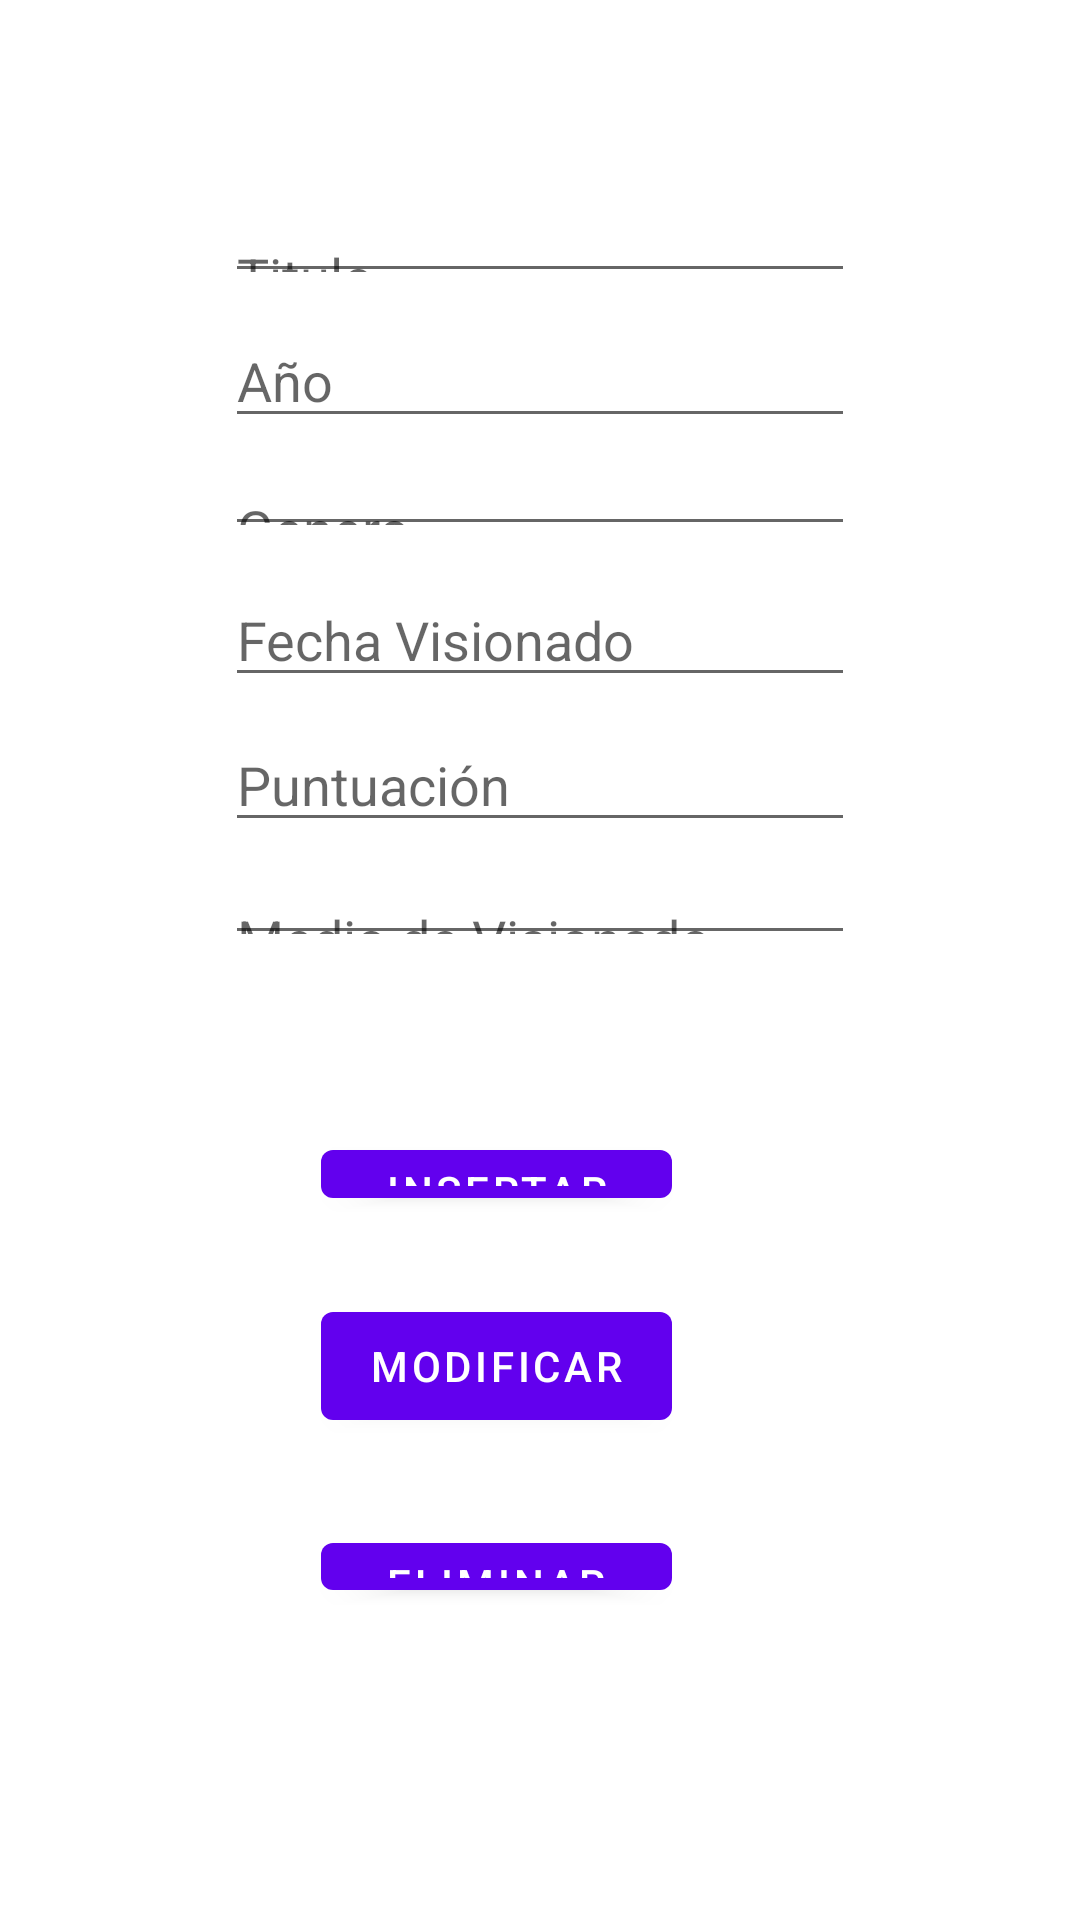

Android layout source for this screen:
<!-- AndroidManifest.xml: application theme Theme.EjercicioBBDD -->
<!-- res/layout/fragment_third.xml -->
<?xml version="1.0" encoding="utf-8"?>
<androidx.constraintlayout.widget.ConstraintLayout xmlns:android="http://schemas.android.com/apk/res/android"
    xmlns:app="http://schemas.android.com/apk/res-auto"
    xmlns:tools="http://schemas.android.com/tools"
    android:layout_width="match_parent"
    android:layout_height="match_parent"
    tools:context=".ThirdFragment">

    <Button
        android:id="@+id/bEliminar"
        android:layout_width="0dp"
        android:layout_height="0dp"
        android:layout_marginBottom="104dp"
        android:text="@string/eliminar"
        app:layout_constraintBottom_toBottomOf="parent"
        app:layout_constraintEnd_toEndOf="@+id/bInsertar"
        app:layout_constraintStart_toStartOf="@+id/bModificar"
        app:layout_constraintTop_toBottomOf="@+id/bModificar" />

    <EditText
        android:id="@+id/tvMedio"
        android:layout_width="0dp"
        android:layout_height="0dp"
        android:layout_marginBottom="59dp"
        android:hint="@string/medio_de_visionado"
        app:layout_constraintBottom_toTopOf="@+id/bInsertar"
        app:layout_constraintEnd_toEndOf="@+id/etnPuntuacion"
        app:layout_constraintStart_toStartOf="@+id/etnPuntuacion"
        app:layout_constraintTop_toBottomOf="@+id/etnPuntuacion" />

    <EditText
        android:id="@+id/etnPuntuacion"
        android:layout_width="wrap_content"
        android:layout_height="wrap_content"
        android:layout_marginBottom="10dp"
        android:ems="10"
        android:hint="Puntuación"
        android:inputType="number"
        app:layout_constraintBottom_toTopOf="@+id/tvMedio"
        app:layout_constraintStart_toStartOf="@+id/etdFechaVisionado"
        app:layout_constraintTop_toBottomOf="@+id/etdFechaVisionado" />

    <EditText
        android:id="@+id/tvGenero"
        android:layout_width="0dp"
        android:layout_height="0dp"
        android:layout_marginBottom="9dp"
        android:hint="@string/genero"
        app:layout_constraintBottom_toTopOf="@+id/etdFechaVisionado"
        app:layout_constraintEnd_toEndOf="@+id/etnAnyo"
        app:layout_constraintStart_toStartOf="@+id/etnAnyo"
        app:layout_constraintTop_toBottomOf="@+id/etnAnyo" />

    <EditText
        android:id="@+id/etnAnyo"
        android:layout_width="wrap_content"
        android:layout_height="wrap_content"
        android:layout_marginBottom="8dp"
        android:ems="10"
        android:hint="@string/a_o"
        android:inputType="number"
        app:layout_constraintBottom_toTopOf="@+id/tvGenero"
        app:layout_constraintEnd_toEndOf="parent"
        app:layout_constraintStart_toStartOf="parent"
        app:layout_constraintTop_toBottomOf="@+id/tvTitulo" />

    <EditText
        android:id="@+id/tvTitulo"
        android:layout_width="0dp"
        android:layout_height="0dp"
        android:layout_marginTop="70dp"
        android:layout_marginBottom="7dp"
        android:hint="@string/titulo"
        app:layout_constraintBottom_toTopOf="@+id/etnAnyo"
        app:layout_constraintEnd_toEndOf="@+id/etnAnyo"
        app:layout_constraintStart_toStartOf="@+id/etnAnyo"
        app:layout_constraintTop_toTopOf="parent" />

    <EditText
        android:id="@+id/etdFechaVisionado"
        android:layout_width="wrap_content"
        android:layout_height="wrap_content"
        android:layout_marginBottom="7dp"
        android:ems="10"
        android:hint="@string/fecha_visionado"
        android:inputType="date"
        app:layout_constraintBottom_toTopOf="@+id/etnPuntuacion"
        app:layout_constraintStart_toStartOf="@+id/tvGenero"
        app:layout_constraintTop_toBottomOf="@+id/tvGenero" />

    <Button
        android:id="@+id/bInsertar"
        android:layout_width="0dp"
        android:layout_height="0dp"
        android:layout_marginBottom="26dp"
        android:text="@string/insertar"
        app:layout_constraintBottom_toTopOf="@+id/bModificar"
        app:layout_constraintEnd_toEndOf="@+id/bModificar"
        app:layout_constraintStart_toStartOf="@+id/bModificar"
        app:layout_constraintTop_toBottomOf="@+id/tvMedio" />

    <Button
        android:id="@+id/bModificar"
        android:layout_width="wrap_content"
        android:layout_height="wrap_content"
        android:layout_marginEnd="136dp"
        android:layout_marginRight="136dp"
        android:layout_marginBottom="29dp"
        android:text="@string/modificar"
        app:layout_constraintBottom_toTopOf="@+id/bEliminar"
        app:layout_constraintEnd_toEndOf="parent"
        app:layout_constraintTop_toBottomOf="@+id/bInsertar" />

</androidx.constraintlayout.widget.ConstraintLayout>
<!-- resources referenced by this layout -->
<resources>
  <string name="a_o">Año</string>
  <string name="eliminar">ELIMINAR</string>
  <string name="fecha_visionado">Fecha Visionado</string>
  <string name="genero">Genero</string>
  <string name="insertar">INSERTAR</string>
  <string name="medio_de_visionado">Medio de Visionado</string>
  <string name="modificar">MODIFICAR</string>
  <string name="titulo">Titulo</string>
  <style name="Theme.EjercicioBBDD" parent="Theme.MaterialComponents.DayNight.DarkActionBar">
          
          <item name="colorPrimary">@color/purple_500</item>
          <item name="colorPrimaryVariant">@color/purple_700</item>
          <item name="colorOnPrimary">@color/white</item>
          
          <item name="colorSecondary">@color/teal_200</item>
          <item name="colorSecondaryVariant">@color/teal_700</item>
          <item name="colorOnSecondary">@color/black</item>
          
          <item name="android:statusBarColor" tools:targetApi="l">?attr/colorPrimaryVariant</item>
          
      </style>
  <!-- not gathered from this repository: default colours our renderer supplied (Android Studio template values) -->
  <color name="purple_500">#FF6200EE</color>
  <color name="purple_700">#FF3700B3</color>
  <color name="teal_200">#FF03DAC5</color>
  <color name="teal_700">#FF018786</color>
  <color name="black">#FF000000</color>
  <color name="white">#FFFFFFFF</color>
</resources>
